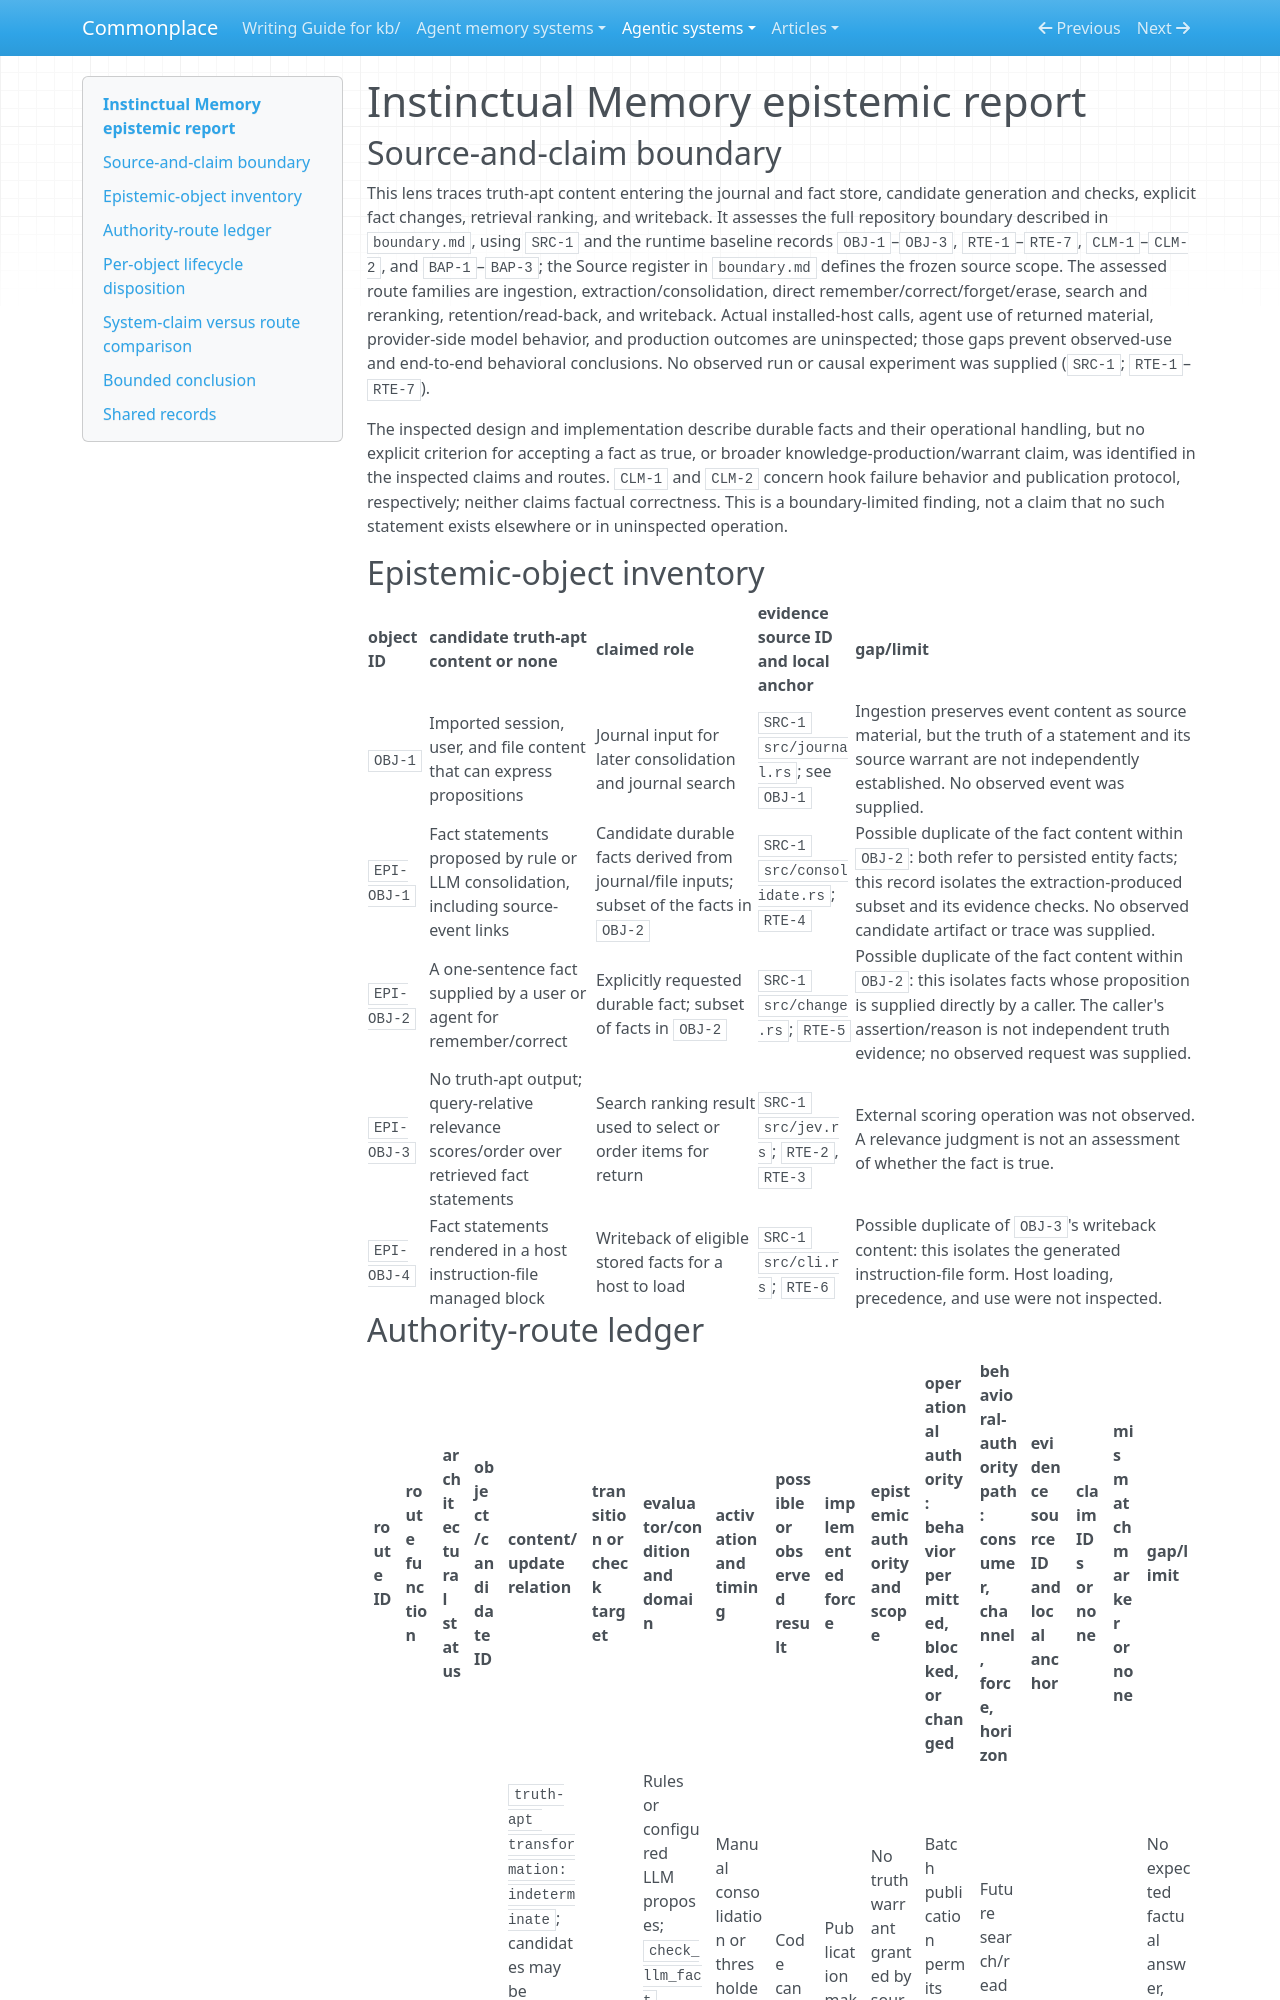

repository: zby/commonplace · page: agentic-systems/reports/retained-archive/AAS-2026-09-30-instinctual-memory-02/epistemic/index.html · generator: mkdocs

---
type: types/agentic-system-epistemic-report.md
description: "Epistemic routes of Instinctual Memory at the inspected repository commit"
run-id: AAS-2026-09-30-instinctual-memory-02
reviewed-boundary: "6acb13dc35765bf5ccfc87e445dd09c480f1c28a"
---

# Instinctual Memory epistemic report

## Source-and-claim boundary

This lens traces truth-apt content entering the journal and fact store, candidate generation and checks, explicit fact changes, retrieval ranking, and writeback. It assesses the full repository boundary described in `boundary.md`, using `SRC-1` and the runtime baseline records `OBJ-1`–`OBJ-3`, `RTE-1`–`RTE-7`, `CLM-1`–`CLM-2`, and `BAP-1`–`BAP-3`; the Source register in `boundary.md` defines the frozen source scope. The assessed route families are ingestion, extraction/consolidation, direct remember/correct/forget/erase, search and reranking, retention/read-back, and writeback. Actual installed-host calls, agent use of returned material, provider-side model behavior, and production outcomes are uninspected; those gaps prevent observed-use and end-to-end behavioral conclusions. No observed run or causal experiment was supplied (`SRC-1`; `RTE-1`–`RTE-7`).

The inspected design and implementation describe durable facts and their operational handling, but no explicit criterion for accepting a fact as true, or broader knowledge-production/warrant claim, was identified in the inspected claims and routes. `CLM-1` and `CLM-2` concern hook failure behavior and publication protocol, respectively; neither claims factual correctness. This is a boundary-limited finding, not a claim that no such statement exists elsewhere or in uninspected operation.

## Epistemic-object inventory

| object ID | candidate truth-apt content or none | claimed role | evidence source ID and local anchor | gap/limit |
|---|---|---|---|---|
| `OBJ-1` | Imported session, user, and file content that can express propositions | Journal input for later consolidation and journal search | `SRC-1` `src/journal.rs`; see `OBJ-1` | Ingestion preserves event content as source material, but the truth of a statement and its source warrant are not independently established. No observed event was supplied. |
| `EPI-OBJ-1` | Fact statements proposed by rule or LLM consolidation, including source-event links | Candidate durable facts derived from journal/file inputs; subset of the facts in `OBJ-2` | `SRC-1` `src/consolidate.rs`; `RTE-4` | Possible duplicate of the fact content within `OBJ-2`: both refer to persisted entity facts; this record isolates the extraction-produced subset and its evidence checks. No observed candidate artifact or trace was supplied. |
| `EPI-OBJ-2` | A one-sentence fact supplied by a user or agent for remember/correct | Explicitly requested durable fact; subset of facts in `OBJ-2` | `SRC-1` `src/change.rs`; `RTE-5` | Possible duplicate of the fact content within `OBJ-2`: this isolates facts whose proposition is supplied directly by a caller. The caller's assertion/reason is not independent truth evidence; no observed request was supplied. |
| `EPI-OBJ-3` | No truth-apt output; query-relative relevance scores/order over retrieved fact statements | Search ranking result used to select or order items for return | `SRC-1` `src/jev.rs`; `RTE-2`, `RTE-3` | External scoring operation was not observed. A relevance judgment is not an assessment of whether the fact is true. |
| `EPI-OBJ-4` | Fact statements rendered in a host instruction-file managed block | Writeback of eligible stored facts for a host to load | `SRC-1` `src/cli.rs`; `RTE-6` | Possible duplicate of `OBJ-3`'s writeback content: this isolates the generated instruction-file form. Host loading, precedence, and use were not inspected. |
